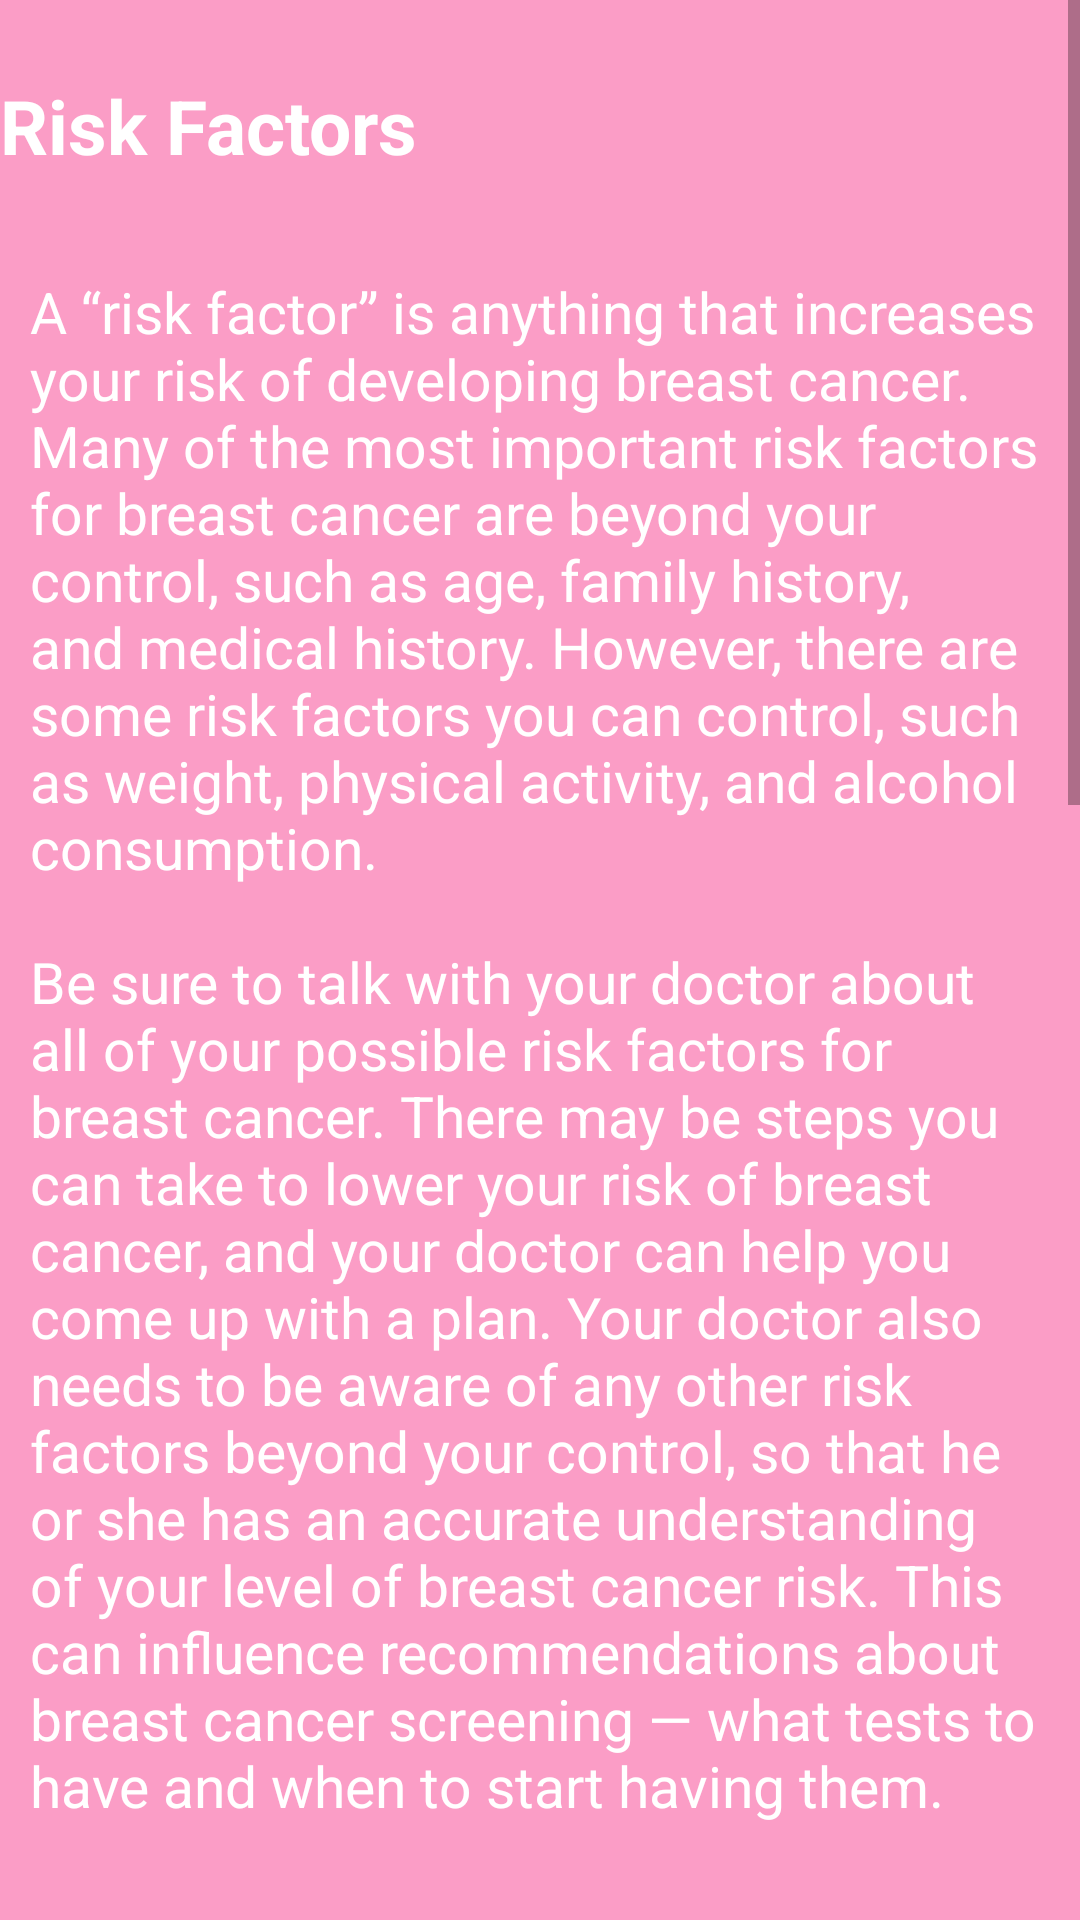

The Android layout XML behind this screen, and the referenced resources:
<!-- AndroidManifest.xml: fallback theme Theme.MaterialComponents.DayNight.NoActionBar -->
<!-- res/layout/fragment_risk_factors.xml -->
<?xml version="1.0" encoding="utf-8"?>
<ScrollView xmlns:android="http://schemas.android.com/apk/res/android"
    xmlns:tools="http://schemas.android.com/tools"
    android:layout_width="match_parent"
    android:layout_height="match_parent"
    tools:context=".AboutAppFragment"
    android:background="#fb9dc6">

    <LinearLayout
        android:layout_width="match_parent"
        android:layout_height="match_parent"
        android:orientation="vertical">

        <TextView
            android:layout_marginTop="25dp"
            android:layout_width="match_parent"
            android:layout_height="wrap_content"
            android:text="@string/risk_factors_title"
            android:textSize="25sp"
            android:textStyle="bold"
            android:textColor="#ffffff"/>

        <TextView
            android:layout_width="match_parent"
            android:layout_height="wrap_content"
            android:text="@string/risk_factors_text"
            android:layout_margin="10dp"
            android:textSize="19sp"
            android:textColor="#ffffff"/>

        <TextView
            android:layout_marginTop="25dp"
            android:layout_width="match_parent"
            android:layout_height="wrap_content"
            android:text="@string/risk_factors_title2"
            android:textSize="25sp"
            android:textStyle="bold"
            android:textColor="#ffffff"/>
        <TextView
            android:layout_width="match_parent"
            android:layout_height="wrap_content"
            android:text="@string/risk_factors_text2"
            android:layout_margin="10dp"
            android:textSize="19sp"
            android:textColor="#ffffff"/>

    </LinearLayout>


</ScrollView>
<!-- resources referenced by this layout -->
<resources>
  <string name="risk_factors_text">
          \nA “risk factor” is anything that increases your risk of developing breast cancer.
          Many of the most important risk factors for breast cancer are beyond your control, such as age, family history, and medical history.
          However, there are some risk factors you can control, such as weight, physical activity, and alcohol consumption.
          \n\nBe sure to talk with your doctor about all of your possible risk factors for breast cancer.
          There may be steps you can take to lower your risk of breast cancer, and your doctor can help you come up with a plan.
          Your doctor also needs to be aware of any other risk factors beyond your control, so that he or she has an accurate understanding of your level of breast cancer risk.
          This can influence recommendations about breast cancer screening — what tests to have and when to start having them.
      </string>
  <string name="risk_factors_text2">
          \n<b>Weight.</b> Being overweight is associated with increased risk of breast cancer, especially for women after menopause.
          Fat tissue is the body’s main source of estrogen after menopause, when the ovaries stop producing the hormone.
          Having more fat tissue means having higher estrogen levels, which can increase breast cancer risk.
          \n\n<b>Exercise.</b> Evidence is growing that exercise can reduce breast cancer risk.
          The American Cancer Society recommends engaging in 45-60 minutes of physical exercise 5 or more days a week.
          \n\n<b>Alcohol consumption.</b> Studies have shown that breast cancer risk increases with the amount of alcohol a woman drinks.
          Alcohol can limit your liver’s ability to control blood levels of the hormone estrogen, which in turn can increase risk.
          \n\n<b>Smoking.</b> Smoking is associated with a small increase in breast cancer risk.
          \n\n<b>Recent oral contraceptive use.</b> Using oral contraceptives (birth control pills) appears to slightly increase a woman’s risk for breast cancer, but only for a limited period of time.
          Women who stopped using oral contraceptives more than 10 years ago do not appear to have any increased breast cancer risk.
      </string>
  <string name="risk_factors_title">
          Risk Factors
      </string>
  <string name="risk_factors_title2">
          Risk factors you can control
      </string>
</resources>
